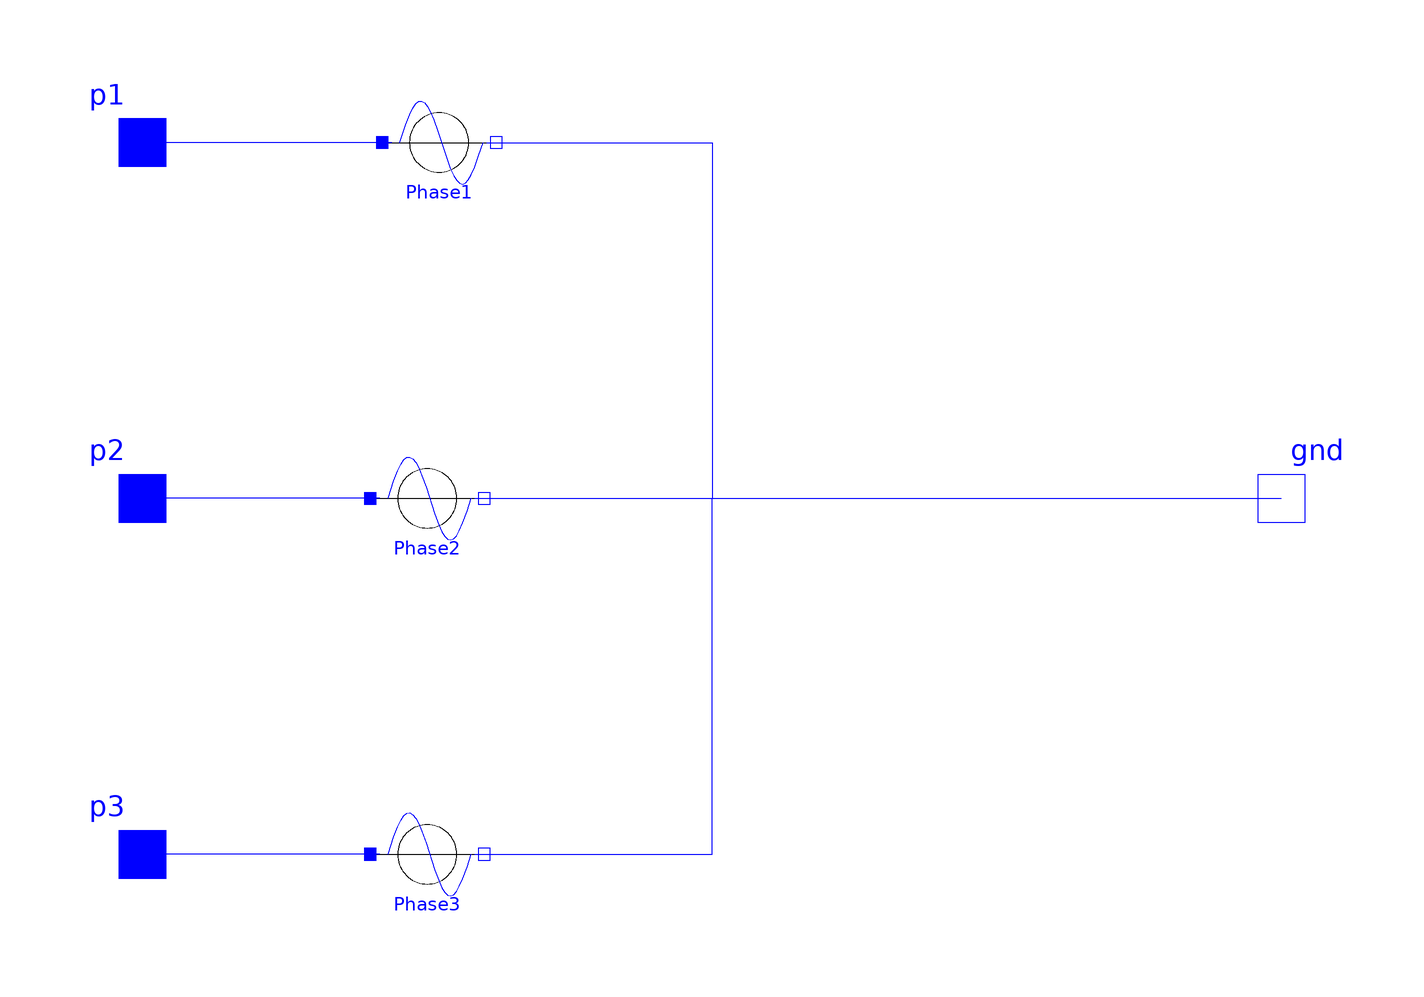

This picture is the connection diagram that the Modelica source below describes through its graphical annotations.

model threePhaseAC "Three Phase AC Voltage Source"
  parameter Real VLine = 220 "Line voltage, in volts";
  parameter Real FreqHz = 60 "Voltage frequency, in herts";
  Interfaces.PositivePin p1 annotation(Placement(transformation(extent = {{-106, 50}, {-86, 70}})));
  Interfaces.PositivePin p2 annotation(Placement(transformation(extent = {{-106, -10}, {-86, 10}})));
  Interfaces.PositivePin p3 annotation(Placement(transformation(extent = {{-106, -70}, {-86, -50}})));
  singlePhaseAC Phase1(V = VLine * sqrt(2) / sqrt(3), freq = FreqHz) annotation(Placement(transformation(extent = {{-56, 50}, {-36, 70}})));
  singlePhaseAC Phase2(V = VLine * sqrt(2) / sqrt(3), freq = FreqHz, phase = -2.0943951023932) annotation(Placement(transformation(extent = {{-58, -10}, {-38, 10}})));
  singlePhaseAC Phase3(V = VLine * sqrt(2) / sqrt(3), freq = FreqHz, phase = -4.18879020478639) annotation(Placement(transformation(extent = {{-58, -70}, {-38, -50}})));
  Interfaces.NegativePin gnd annotation(Placement(transformation(extent = {{86, -10}, {106, 10}})));
equation
  connect(p1, p1) annotation(Line(points = {{-96, 60}, {-96, 60}}, color = {0, 0, 255}));
  connect(Phase1.p, p1) annotation(Line(points={{-54,60},{-96,60}},        color = {0, 0, 255}));
  connect(Phase2.p, p2) annotation(Line(points={{-56,0},{-96,0}},        color = {0, 0, 255}));
  connect(Phase3.p, p3) annotation(Line(points={{-56,-60},{-96,-60}},        color = {0, 0, 255}));
  connect(Phase2.n, gnd) annotation(Line(points={{-40,0},{96,0}},        color = {0, 0, 255}));
  connect(Phase3.n, gnd) annotation(Line(points={{-40,-60},{0,-60},{0,0},{96,0}},            color = {0, 0, 255}));
  connect(Phase1.n, gnd) annotation(Line(points={{-38,60},{0,60},{0,0},{96,0}},            color = {0, 0, 255}));
  annotation(Icon(coordinateSystem(preserveAspectRatio = false, extent = {{-100, -100}, {100, 100}}), graphics={  Ellipse(extent = {{-50, 50}, {50, -50}}, lineColor = {0, 0, 0}, fillColor = {255, 255, 255},
            fillPattern =                                                                                                                                                                                                    FillPattern.Solid), Line(points = {{-90, 0}, {-50, 0}}, color = {0, 0, 0}), Line(points = {{50, 0}, {90, 0}}, color = {0, 0, 0}), Line(points = {{-50, 0}, {50, 0}}, color = {0, 0, 0}), Text(extent = {{-150, -104}, {150, -64}}, textString = "%name", lineColor = {0, 0, 255}), Line(points = {{-70, 0}, {-60.2, 29.9}, {-53.8, 46.5}, {-48.2, 58.1}, {-43.3, 65.2}, {-38.3, 69.2}, {-33.4, 69.8}, {-28.5, 67}, {-23.6, 61}, {-18.6, 52}, {-13, 38.6}, {-5.98, 18.6}, {8.79, -26.9}, {15.1, -44}, {20.8, -56.2}, {25.7, -64}, {30.6, -68.6}, {35.5, -70}, {40.5, -67.9}, {45.4, -62.5}, {50.3, -54.1}, {55.9, -41.3}, {63, -21.7}, {70, 0}}, color = {0, 0, 255}), Line(points = {{-86, 60}, {-72, 60}}, color = {0, 0, 0}), Line(points = {{-86, -60}, {-72, -60}}, color = {0, 0, 0}), Line(points = {{-40, -3.67391e-15}, {20, 0}}, color = {0, 0, 0}, origin = {-72, -40}, rotation = -90), Line(points = {{-40, -3.67391e-15}, {20, 0}}, color = {0, 0, 0}, origin = {-72, 20}, rotation = -90), Line(points = {{-36, 0}, {-26.2, 29.9}, {-19.8, 46.5}, {-14.2, 58.1}, {-9.3, 65.2}, {-4.3, 69.2}, {0.6, 69.8}, {5.5, 67}, {10.4, 61}, {15.4, 52}, {21, 38.6}, {28.02, 18.6}, {42.79, -26.9}, {49.1, -44}, {54.8, -56.2}, {59.7, -64}, {64.6, -68.6}, {69.5, -70}, {74.5, -67.9}, {79.4, -62.5}, {84.3, -54.1}, {89.9, -41.3}, {97, -21.7}, {104, 0}}, color = {0, 0, 255}), Line(points = {{-104, 0}, {-94.2, 29.9}, {-87.8, 46.5}, {-82.2, 58.1}, {-77.3, 65.2}, {-72.3, 69.2}, {-67.4, 69.8}, {-62.5, 67}, {-57.6, 61}, {-52.6, 52}, {-47, 38.6}, {-39.98, 18.6}, {-25.21, -26.9}, {-18.9, -44}, {-13.2, -56.2}, {-8.3, -64}, {-3.4, -68.6}, {1.5, -70}, {6.5, -67.9}, {11.4, -62.5}, {16.3, -54.1}, {21.9, -41.3}, {29, -21.7}, {36, 0}}, color = {0, 0, 255})}));
end threePhaseAC;